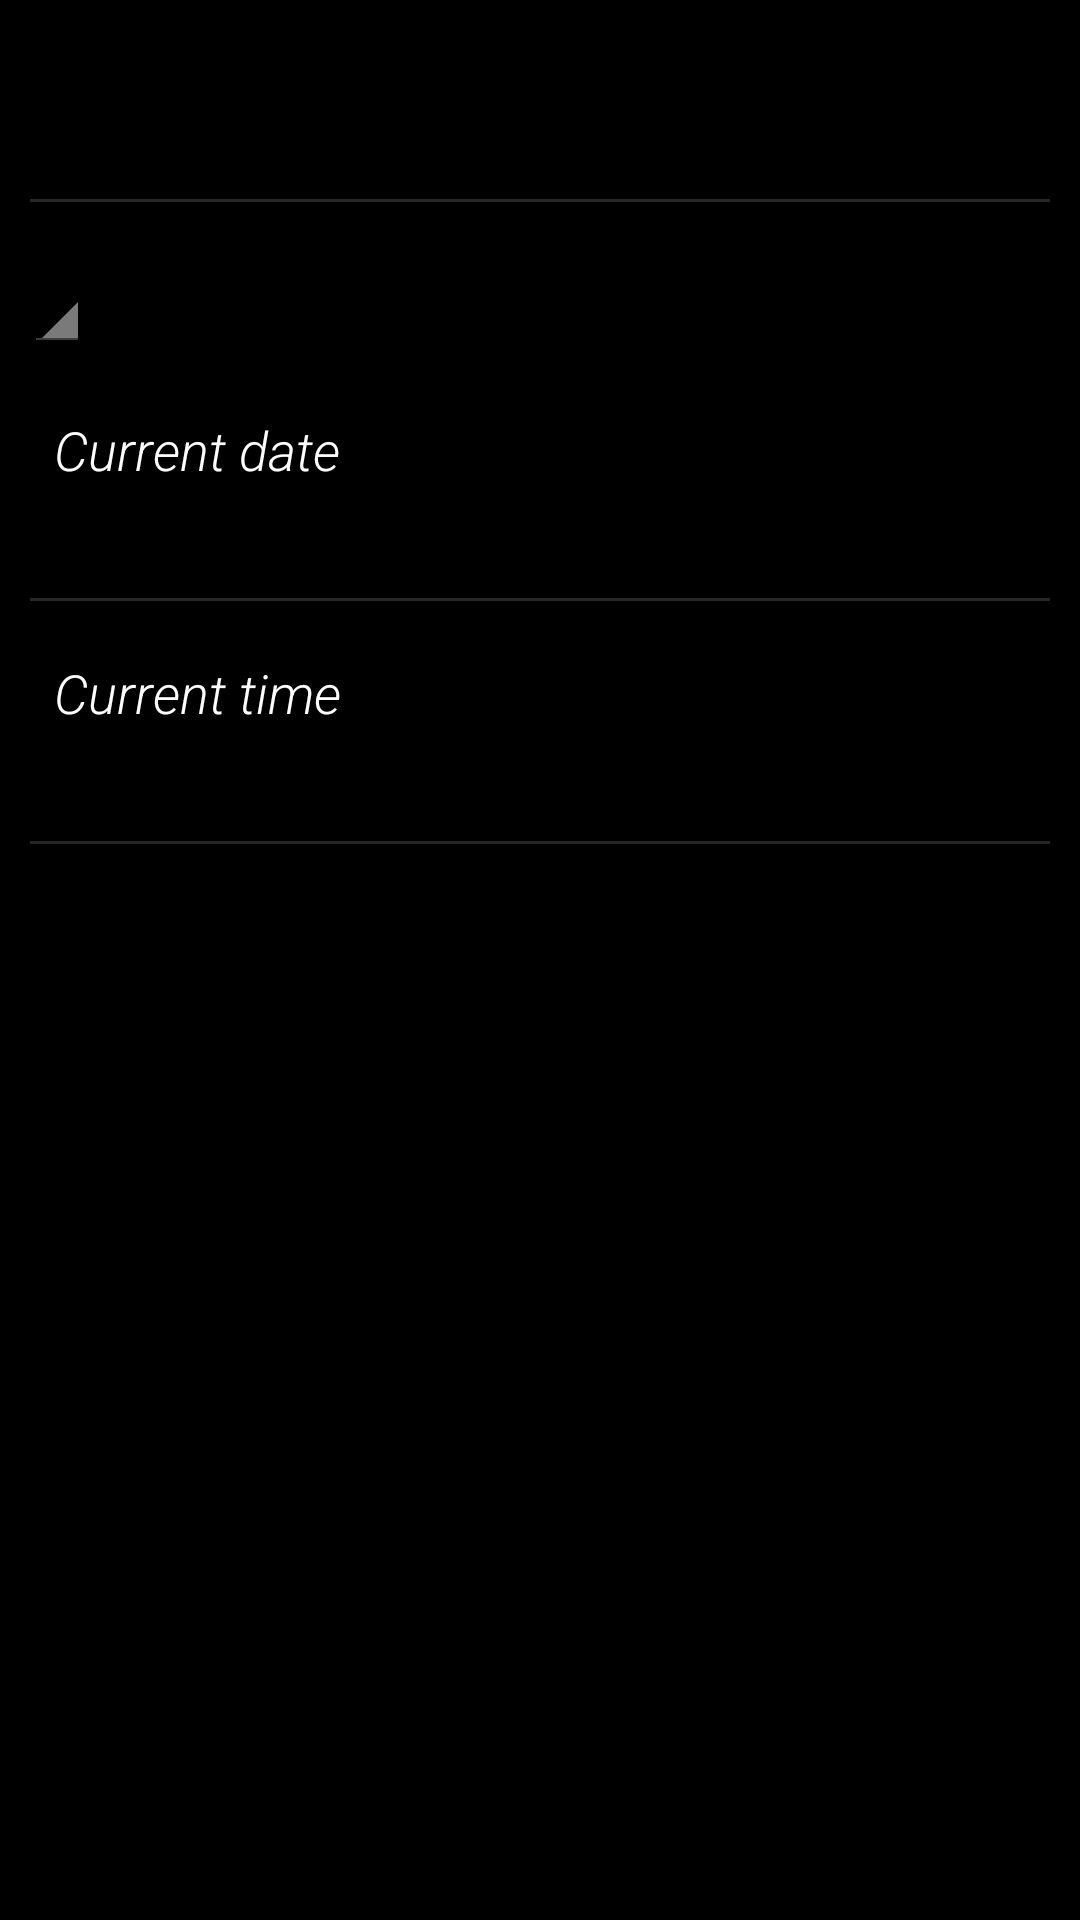

Write the Android layout XML for this screen, with the resource values it uses.
<!-- AndroidManifest.xml: application theme Theme.Base -->
<!-- res/layout/setup_datetime_page.xml -->
<?xml version="1.0" encoding="utf-8"?>
<FrameLayout xmlns:android="http://schemas.android.com/apk/res/android"
        style="@style/SetupWizardCard">

    <LinearLayout
        android:orientation="vertical"
        android:layout_width="match_parent"
        android:layout_height="match_parent"
        style="@style/SetupWizardPageContent">

        <TextView style="@style/SetupWizardPageTitle" />

        <ScrollView
            android:layout_width="match_parent"
            android:layout_height="wrap_content"
            android:fillViewport="true">

            <LinearLayout
                android:orientation="vertical"
                android:layout_width="match_parent"
                android:layout_height="wrap_content">

                <View style="@style/SetupWizardDivider"/>

                <Spinner
                    android:id="@+id/timezone_list"
                    android:layout_width="wrap_content"
                    android:layout_height="wrap_content"
                    android:layout_marginTop="10dp"
                    android:layout_marginBottom="10dp"
                    android:saveEnabled="false" />

                <TwoLineListItem
                    android:id="@+id/date_item"
                    android:layout_width="match_parent"
                    android:layout_height="wrap_content"
                    android:minHeight="?android:attr/listPreferredItemHeight"
                    android:mode="twoLine"
                    android:clickable="true"
                    android:background="?android:attr/selectableItemBackground"
                    android:gravity="center_vertical">

                    <TextView
                        android:id="@+id/date_title"
                        android:layout_width="match_parent"
                        android:layout_height="wrap_content"
                        android:layout_marginStart="10dip"
                        android:textAppearance="?android:attr/textAppearanceMedium"
                        android:text="@string/setup_current_date"
                        style="@style/SetupWizardSpinnerItem" />

                    <TextView
                        android:id="@+id/date_text"
                        android:layout_width="match_parent"
                        android:layout_height="wrap_content"
                        android:layout_below="@id/date_title"
                        android:layout_alignStart="@id/date_title"
                        android:textAppearance="?android:attr/textAppearanceSmall"
                        style="@style/SetupWizardSpinnerItem" />
                </TwoLineListItem>

                <View style="@style/SetupWizardDivider"/>

                <TwoLineListItem
                    android:id="@+id/time_item"
                    android:layout_width="match_parent"
                    android:layout_height="wrap_content"
                    android:minHeight="?android:attr/listPreferredItemHeight"
                    android:mode="twoLine"
                    android:clickable="true"
                    android:background="?android:attr/selectableItemBackground"
                    android:gravity="center_vertical">

                    <TextView
                        android:id="@+id/time_title"
                        android:layout_width="match_parent"
                        android:layout_height="wrap_content"
                        android:layout_marginStart="10dip"
                        android:textAppearance="?android:attr/textAppearanceMedium"
                        android:text="@string/setup_current_time"
                        style="@style/SetupWizardSpinnerItem" />

                    <TextView
                        android:id="@+id/time_text"
                        android:layout_width="match_parent"
                        android:layout_height="wrap_content"
                        android:layout_below="@id/time_title"
                        android:layout_alignStart="@id/time_title"
                        android:textAppearance="?android:attr/textAppearanceSmall"
                        style="@style/SetupWizardSpinnerItem" />
                </TwoLineListItem>

                <View style="@style/SetupWizardDivider"/>
            </LinearLayout>
        </ScrollView>
    </LinearLayout>
</FrameLayout>
<!-- resources referenced by this layout -->
<resources>
  <string name="setup_current_date">Current date</string>
  <string name="setup_current_time">Current time</string>
  <style name="SetupWizardCard">
          <item name="android:layout_width">match_parent</item>
          <item name="android:layout_height">match_parent</item>
      </style>
  <style name="SetupWizardDivider">
          <item name="android:id">@+id/divider</item>
          <item name="android:layout_width">match_parent</item>
          <item name="android:layout_height">1dp</item>
          <item name="android:layout_marginTop">8dp</item>
          <item name="android:layout_marginLeft">2dp</item>
          <item name="android:layout_marginRight">2dp</item>
          <item name="android:layout_marginBottom">8dp</item>
          <item name="android:background">?android:attr/dividerHorizontal</item>
      </style>
  <style name="SetupWizardPageContent">
          <item name="android:layout_width">match_parent</item>
          <item name="android:layout_height">wrap_content</item>
          <item name="android:layout_gravity">center_vertical</item>
          <item name="android:paddingLeft">8dp</item>
          <item name="android:paddingRight">8dp</item>
      </style>
  <style name="SetupWizardPageTitle">
          <item name="android:id">@android:id/title</item>
          <item name="android:layout_width">match_parent</item>
          <item name="android:layout_height">wrap_content</item>
          <item name="android:layout_marginTop">@dimen/title_top_margin</item>
          <item name="android:layout_marginBottom">8dp</item>
          <item name="android:textSize">30sp</item>
          <item name="android:textStyle">bold</item>
          <item name="android:textColor">@color/holo_blue_light</item>
      </style>
  <style name="SetupWizardSpinnerItem">
          <item name="android:textAppearance">?android:attr/textAppearanceMedium</item>
          <item name="android:fontFamily">sans-serif-light</item>
          <item name="android:textStyle">italic</item>
          <item name="android:textColor">@color/white</item>
      </style>
  <style name="Theme.Base" parent="@android:style/Theme.Holo">
          <item name="android:windowActionBar">false</item>
          <item name="android:windowNoTitle">true</item>
      </style>
  <dimen name="title_top_margin">10dp</dimen>
  <color name="holo_blue_light">#ff33b5e5</color>
  <color name="white">#ffffff</color>
</resources>
